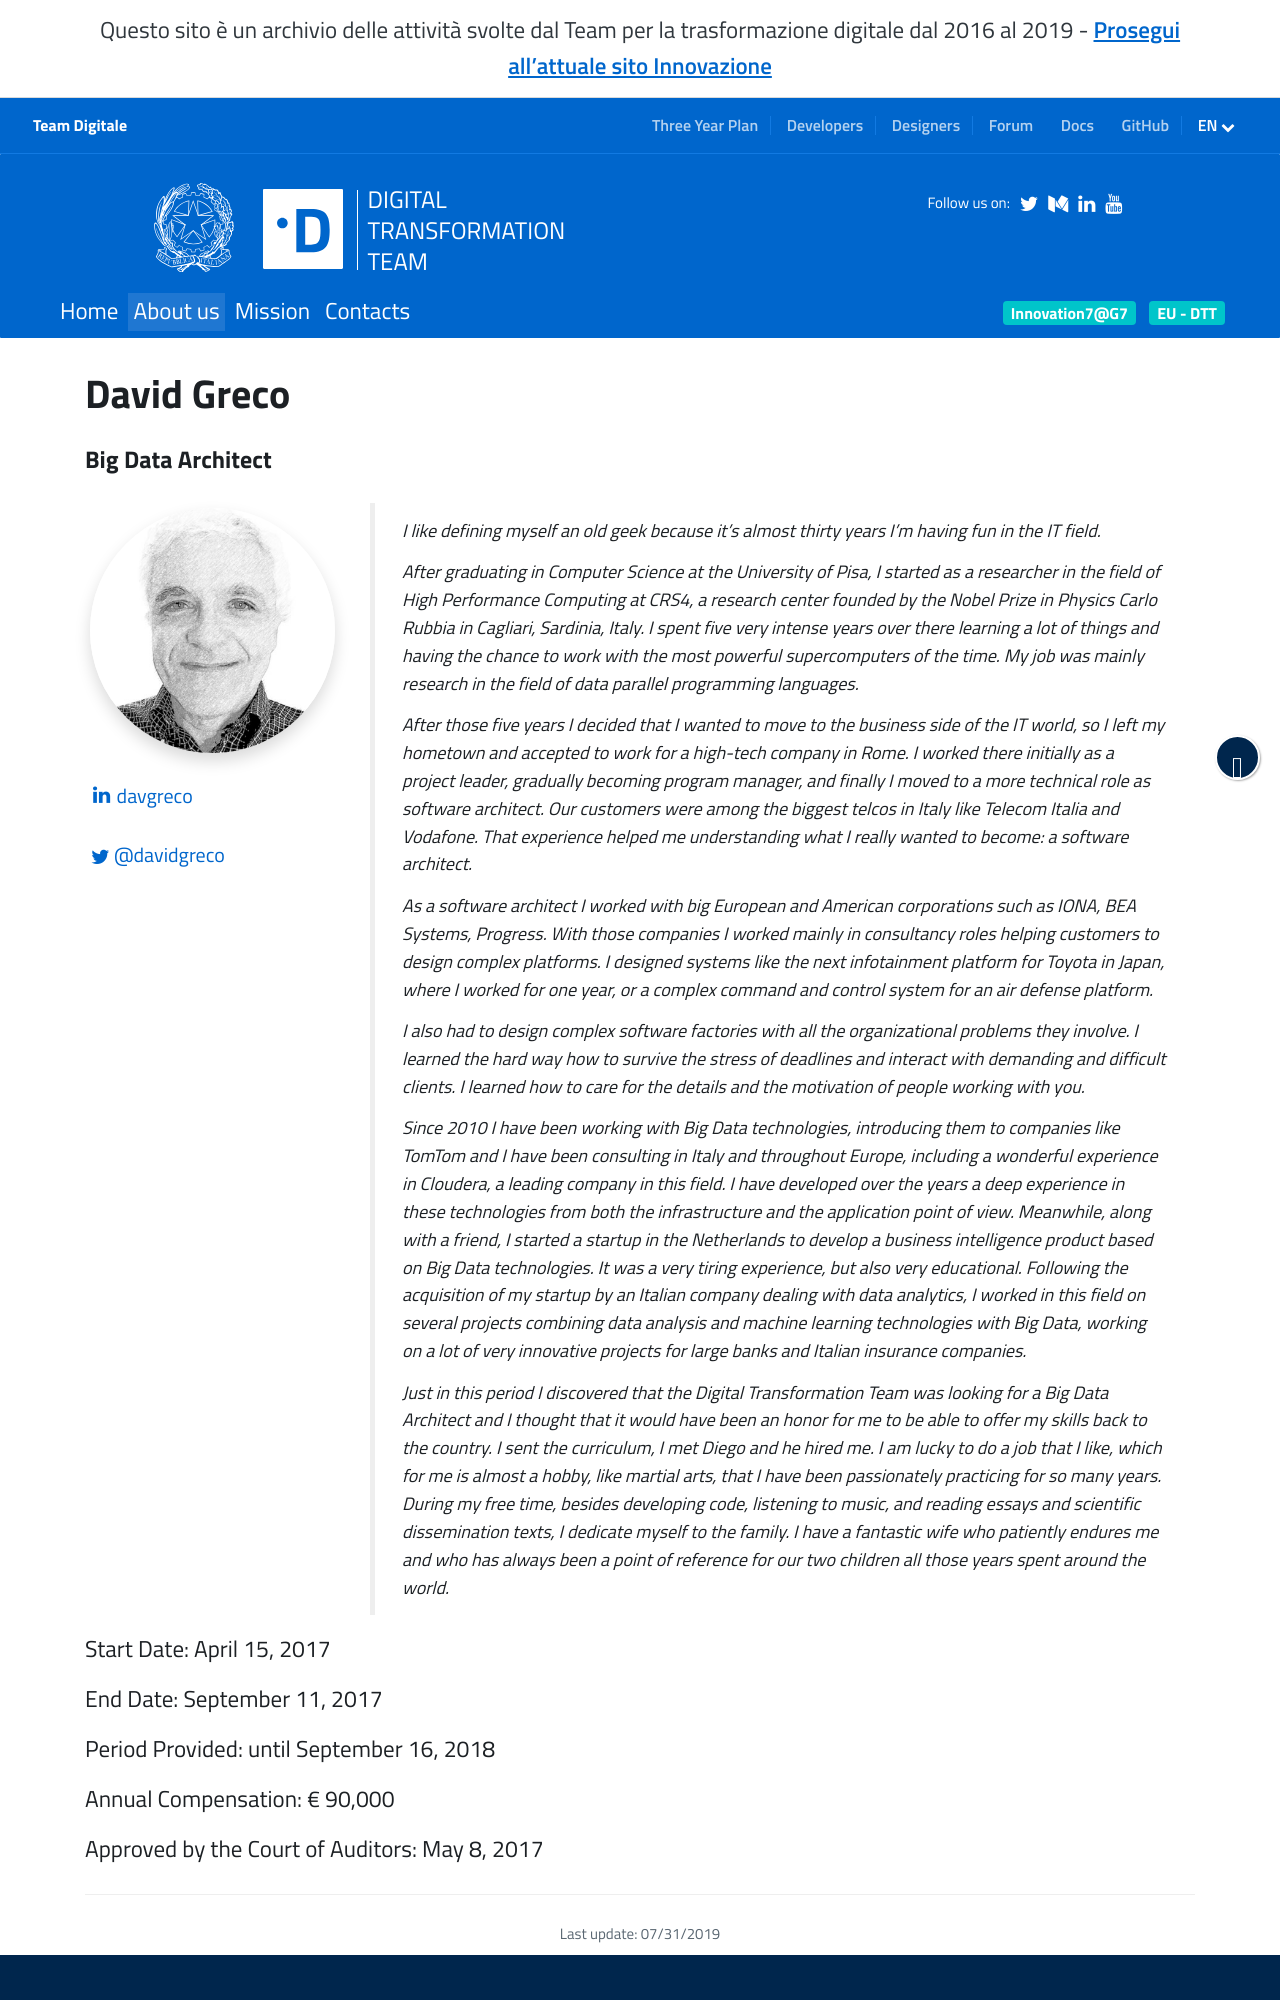

repository: teamdigitale/teamdigitale.governo.it · page: en/people/david-greco.html · generator: jekyll

---
title: David Greco
lang: en
permalink: /en/people/david-greco.html
layout: people
role: Big Data Architect
twitter_user: davidgreco
linkedin_url: https://it.linkedin.com/in/davgreco
ref: david-greco
parent_ref: team
start_date: April 15, 2017
end_date: September 11, 2017
period_provided: until September 16, 2018
annual_compensation: € 90,000
approved_by_court: May 8, 2017
---
I like defining myself an old geek because it’s almost thirty years I’m having fun in the IT field. 

After graduating in Computer Science at the University of Pisa, I started as a researcher in the field of High Performance Computing at CRS4, a research center founded by the Nobel Prize in Physics Carlo Rubbia in Cagliari, Sardinia, Italy.
I spent five very intense years over there learning a lot of things and having the chance to work with the most powerful supercomputers of the time. My job was mainly research in the field of data parallel programming languages.

After those five years I decided that I wanted to move to the business side of the IT world, so I left my hometown and accepted to work for  a  high-tech company in Rome. I worked there initially as a project leader, gradually becoming program manager, and finally I moved to a more technical role as software architect. Our customers were among the biggest telcos in Italy like Telecom Italia and Vodafone. That experience helped me  understanding what I really wanted to become: a software architect.

As a software architect I worked with big European and American corporations such as IONA, BEA Systems, Progress. With those companies I worked mainly in consultancy roles helping customers to design complex platforms. I designed systems like the next infotainment platform for Toyota in Japan, where I worked for one year, or a complex command and control system for an air defense platform.

I also had to design complex software factories with all the organizational problems they involve. I learned the hard way how to survive the stress of deadlines and interact with demanding and difficult clients. I learned how to care for the details and the motivation of people working with you.

Since 2010 I have been working with Big Data technologies, introducing them to companies like TomTom and I have been consulting in Italy and throughout Europe, including a wonderful experience in Cloudera, a leading company in this field.
I have developed over the years a deep experience in these technologies from both the infrastructure and the application point of view. Meanwhile, along with a friend, I started a startup in the Netherlands to develop a business intelligence product based on Big Data technologies. It was a very tiring experience, but also very educational.
Following the acquisition of my startup by an Italian company dealing with data analytics, I worked in this field on several projects combining data analysis and machine learning technologies with Big Data, working on a lot of very innovative projects for large banks and Italian insurance companies.
